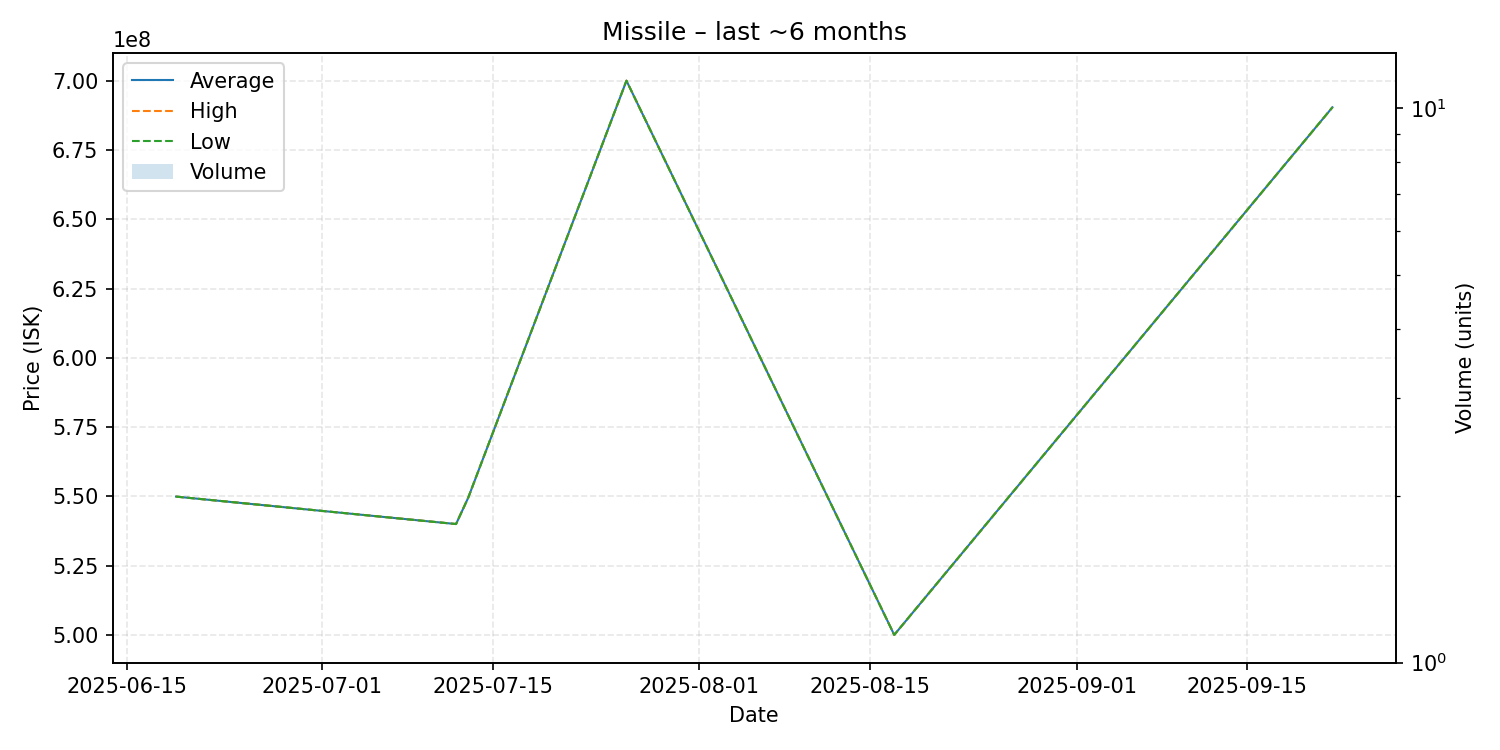

Values plotted in this chart, from the file beside it:
date, average, highest, lowest, order_count, volume
2025-06-19, 549900000, 549900000, 549900000, 1, 1
2025-07-12, 540000000, 540000000, 540000000, 1, 1
2025-07-13, 549500000, 549500000, 549500000, 1, 1
2025-07-26, 700000000, 700000000, 700000000, 1, 1
2025-08-17, 500000000, 500000000, 500000000, 1, 1
2025-09-22, 690400000, 690400000, 690400000, 1, 1
